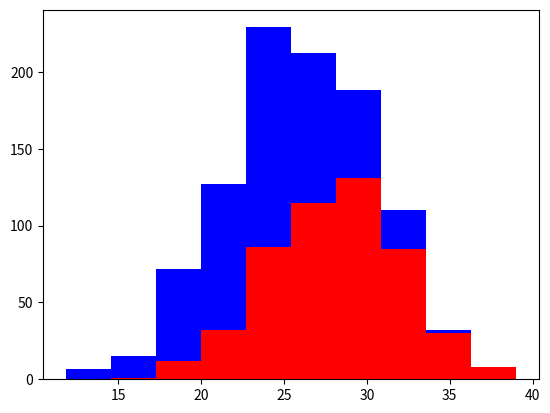

Recreate this plot in Python.
import numpy
import matplotlib.pyplot as plot

greyhounds = 500
labs = 500

grey_height = 28 + 4 * numpy.random.randn(greyhounds)
lab_height = 24 + 4 * numpy.random.randn(labs)

plot.hist([grey_height, lab_height], stacked=True, color=['r', 'b'])
plot.show()